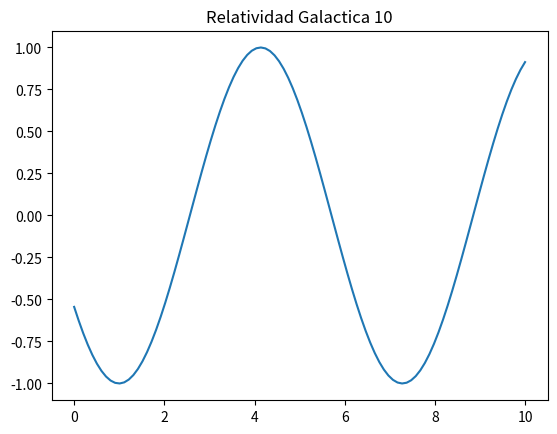

This figure's Python source:
import numpy as np
import matplotlib.pyplot as plt

x = np.linspace(0, 10, 100)
y = np.sin(x + 10)
plt.plot(x, y)
plt.title("Relatividad Galactica 10")
